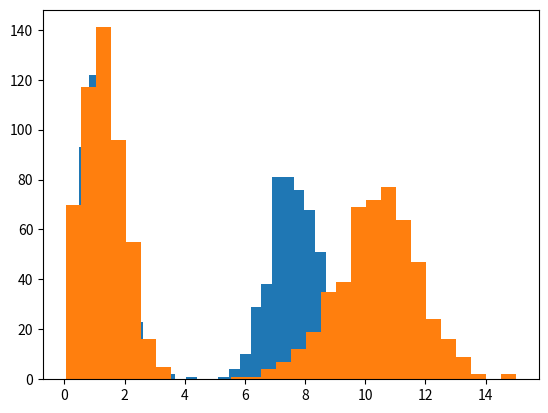

The matplotlib source for this figure:
#! /usr/bin/env python3

import numpy as np


def softplus(x):
    return np.log(1 + np.exp(-np.abs(x))) + np.maximum(x, 0)


def softmax(x):
    e_x = np.exp(x - np.max(x))
    return e_x / e_x.sum()


def sigmoid(x):
    return 1 / (1 + np.exp(-x))


def mahalanobis(data, mu, cov, k=2):
    """
    returns mahalanobis distance of each input for
    each gaussian parameterized by mu[i], cov[i].

    mu = (k, d) numpy array where k is number of mixtures
    and d is the dimension of the data.

    cov = (k, d, d) numpy array with the same setup as mu
    in terms of k and d.

    """
    mhd = np.zeros((data.shape[0], mu.shape[0]))

    for i in range(mu.shape[0]):
        _mu = mu[i, :]
        _cov = cov[i, :, :]

        mhd[:, i] = np.sum(
            (data - _mu) @ np.linalg.inv(_cov) * (data - _mu), axis=1
        )

    return np.sqrt(mhd)


if __name__ == "__main__":

    np.random.seed(1)
    mu = np.array([[-1, -1], [1, 1]])
    cov = np.array([[[0.1, 0.05],[0.05, 0.1]], [[0.17, -0.095],[-0.095, 0.17]]])

    data_0 = np.random.multivariate_normal(mu[0], cov[0], 500)
    data_1 = np.random.multivariate_normal(mu[1], cov[1], 500)
    data = np.concatenate((data_0, data_1), axis=0)

    x = np.random.randn(5)
    print("Softmax:  ", softmax(x))
    print("Softplus: ", softplus(x))
    print("Sigmoid:  ", sigmoid(x))

    mhd = mahalanobis(data, mu, cov)
    print(mhd.shape)

    from matplotlib import pyplot as plt
    plt.hist(mhd[:,0], bins=30)
    plt.show()
    plt.hist(mhd[:,1], bins=30)
    plt.show()
